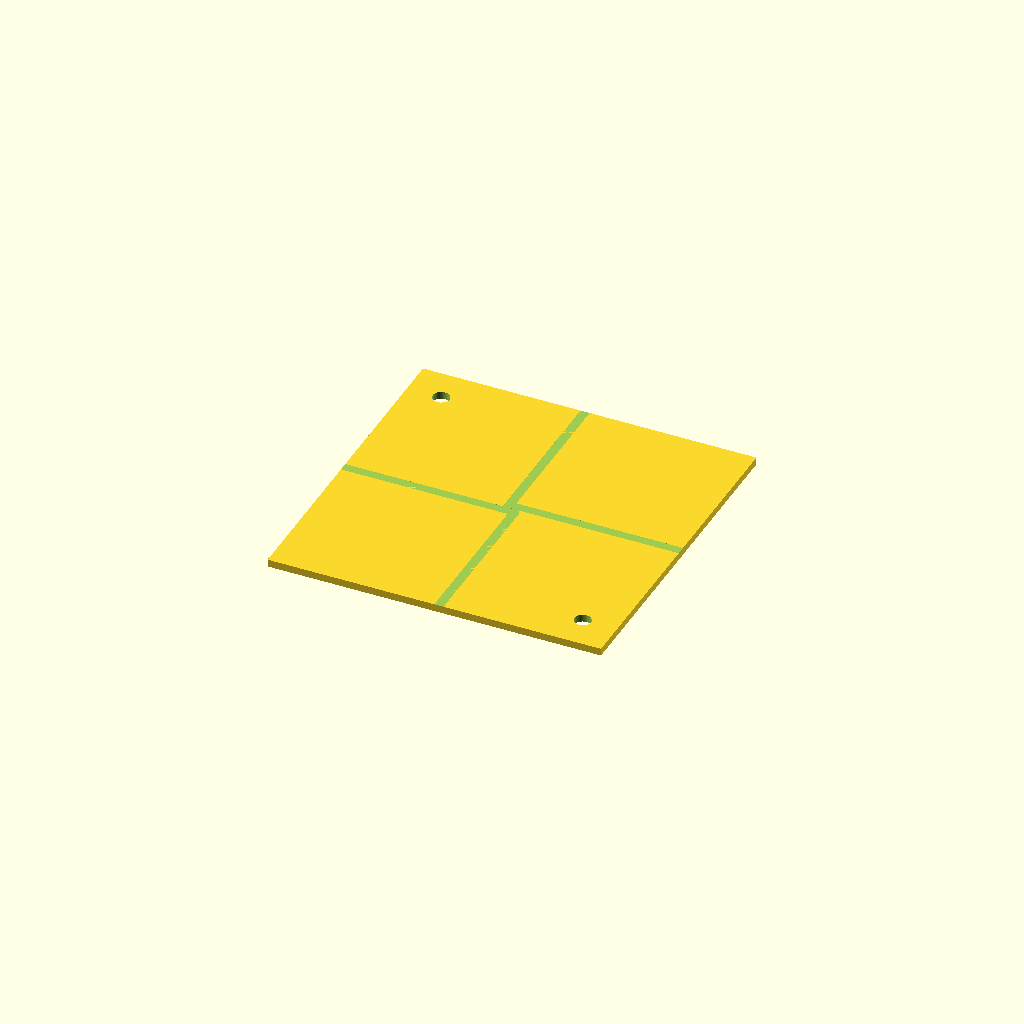
Cell 1: rendered with the file's own defaults.
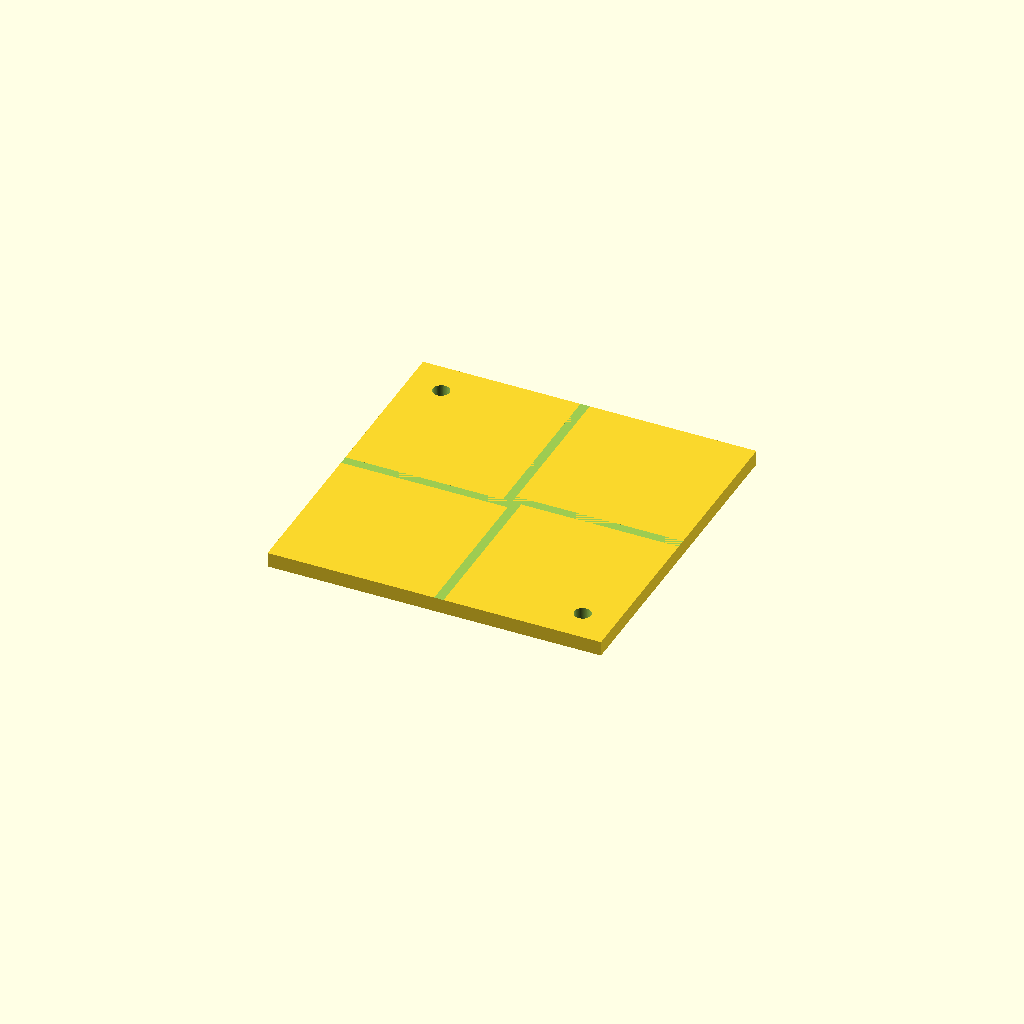
Cell 2: plate_t = 4 (everything else at default).
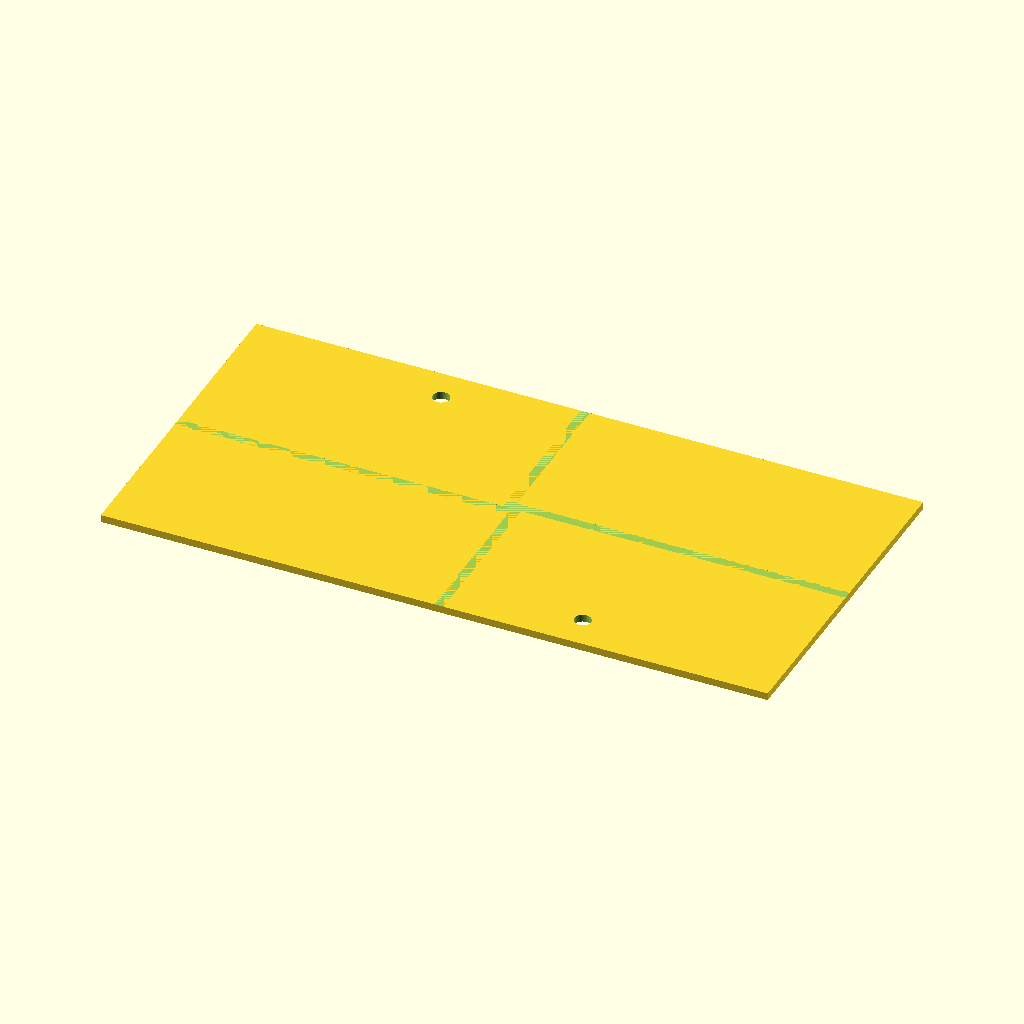
Cell 3: outer_x = 180 (everything else at default).
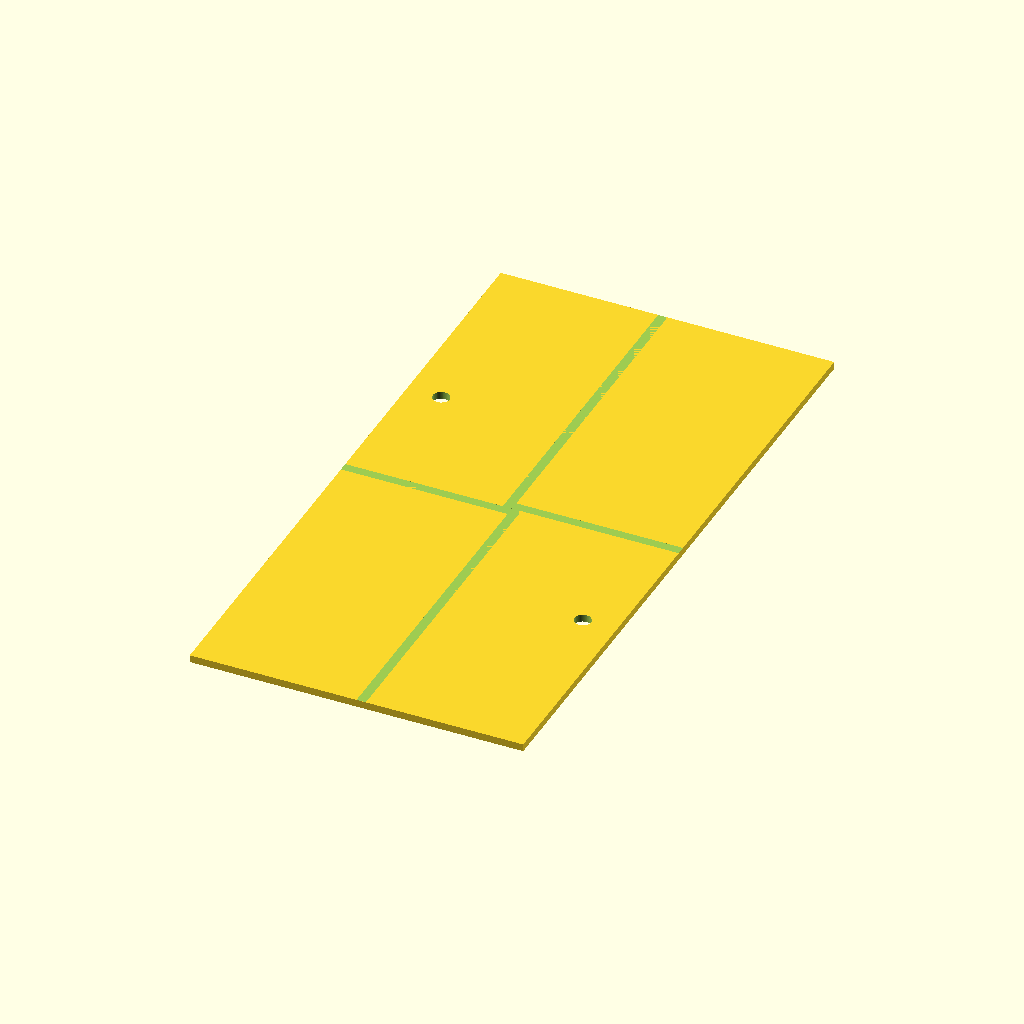
Cell 4 — outer_y set to 180, the other parameters unchanged.
All cells are drawn from one camera (rotation 55°, 0°, 25°, orthographic, colour scheme Cornfield), so only the parameter changes between them.
The OpenSCAD source (bench/results/gpu-v9s1-h0-g12/code/scadcoder-v9s1/stirrer_fan_housing_s2_a2.scad):
// Magnetic stirrer housing - upside-down open box over a 80 mm PC fan
// Print orientation: top plate on bed (z = 0), walls rise to open top (z = 40)

// ---------- Parameters ----------
plate_t      = 2;     // top plate thickness
wall_t       = 2.5;   // wall thickness
box_h        = 40;    // total height of box (open top)
outer_x      = 90;    // outer size in X
outer_y      = 90;    // outer size in Y
screw_d      = 4.5;   // M4 screw hole diameter
screw_pitch  = 71.5;  // square pattern pitch for screw holes
notch_w      = 12;    // cable notch width
notch_depth  = 8;     // cable notch depth from open edge (z = 32 to 40)
eps          = 0.5;   // cutter overshoot past faces

$fn = 64;

// ---------- Model ----------
difference() {
    // Closed top plate
    translate([-outer_x/2, -outer_y/2, 0])
        cube([outer_x, outer_y, plate_t]);

    // Four walls, open top, with screw holes through the top plate
    for (i = [0 : 3]) {
        rotate([0, 0, i * 90])
            translate([0, 0, plate_t])
                cube([outer_x, wall_t, box_h - plate_t]);
    }

    // Screw holes, centred on the plate
    for (j = [0 : 3]) {
        x = (j < 2) ? -screw_pitch/2 : screw_pitch/2;
        y = (j > 1) ? -screw_pitch/2 : screw_pitch/2;
        translate([x, y, -eps])
            cylinder(d = screw_d, h = plate_t + 2 * eps);
    }

    // Cable notch in one wall, centred along the wall
    translate([-outer_x/2 + notch_w/2, -wall_t/2, box_h - notch_depth])
        cube([notch_w, wall_t + eps, notch_depth + eps]);
}
Parameter table extracted from the source (name, type, default, range or options):
plate_t: number, default 2
wall_t: number, default 2.5
box_h: number, default 40
outer_x: number, default 90
outer_y: number, default 90
screw_d: number, default 4.5
screw_pitch: number, default 71.5
notch_w: number, default 12
notch_depth: number, default 8
eps: number, default 0.5
